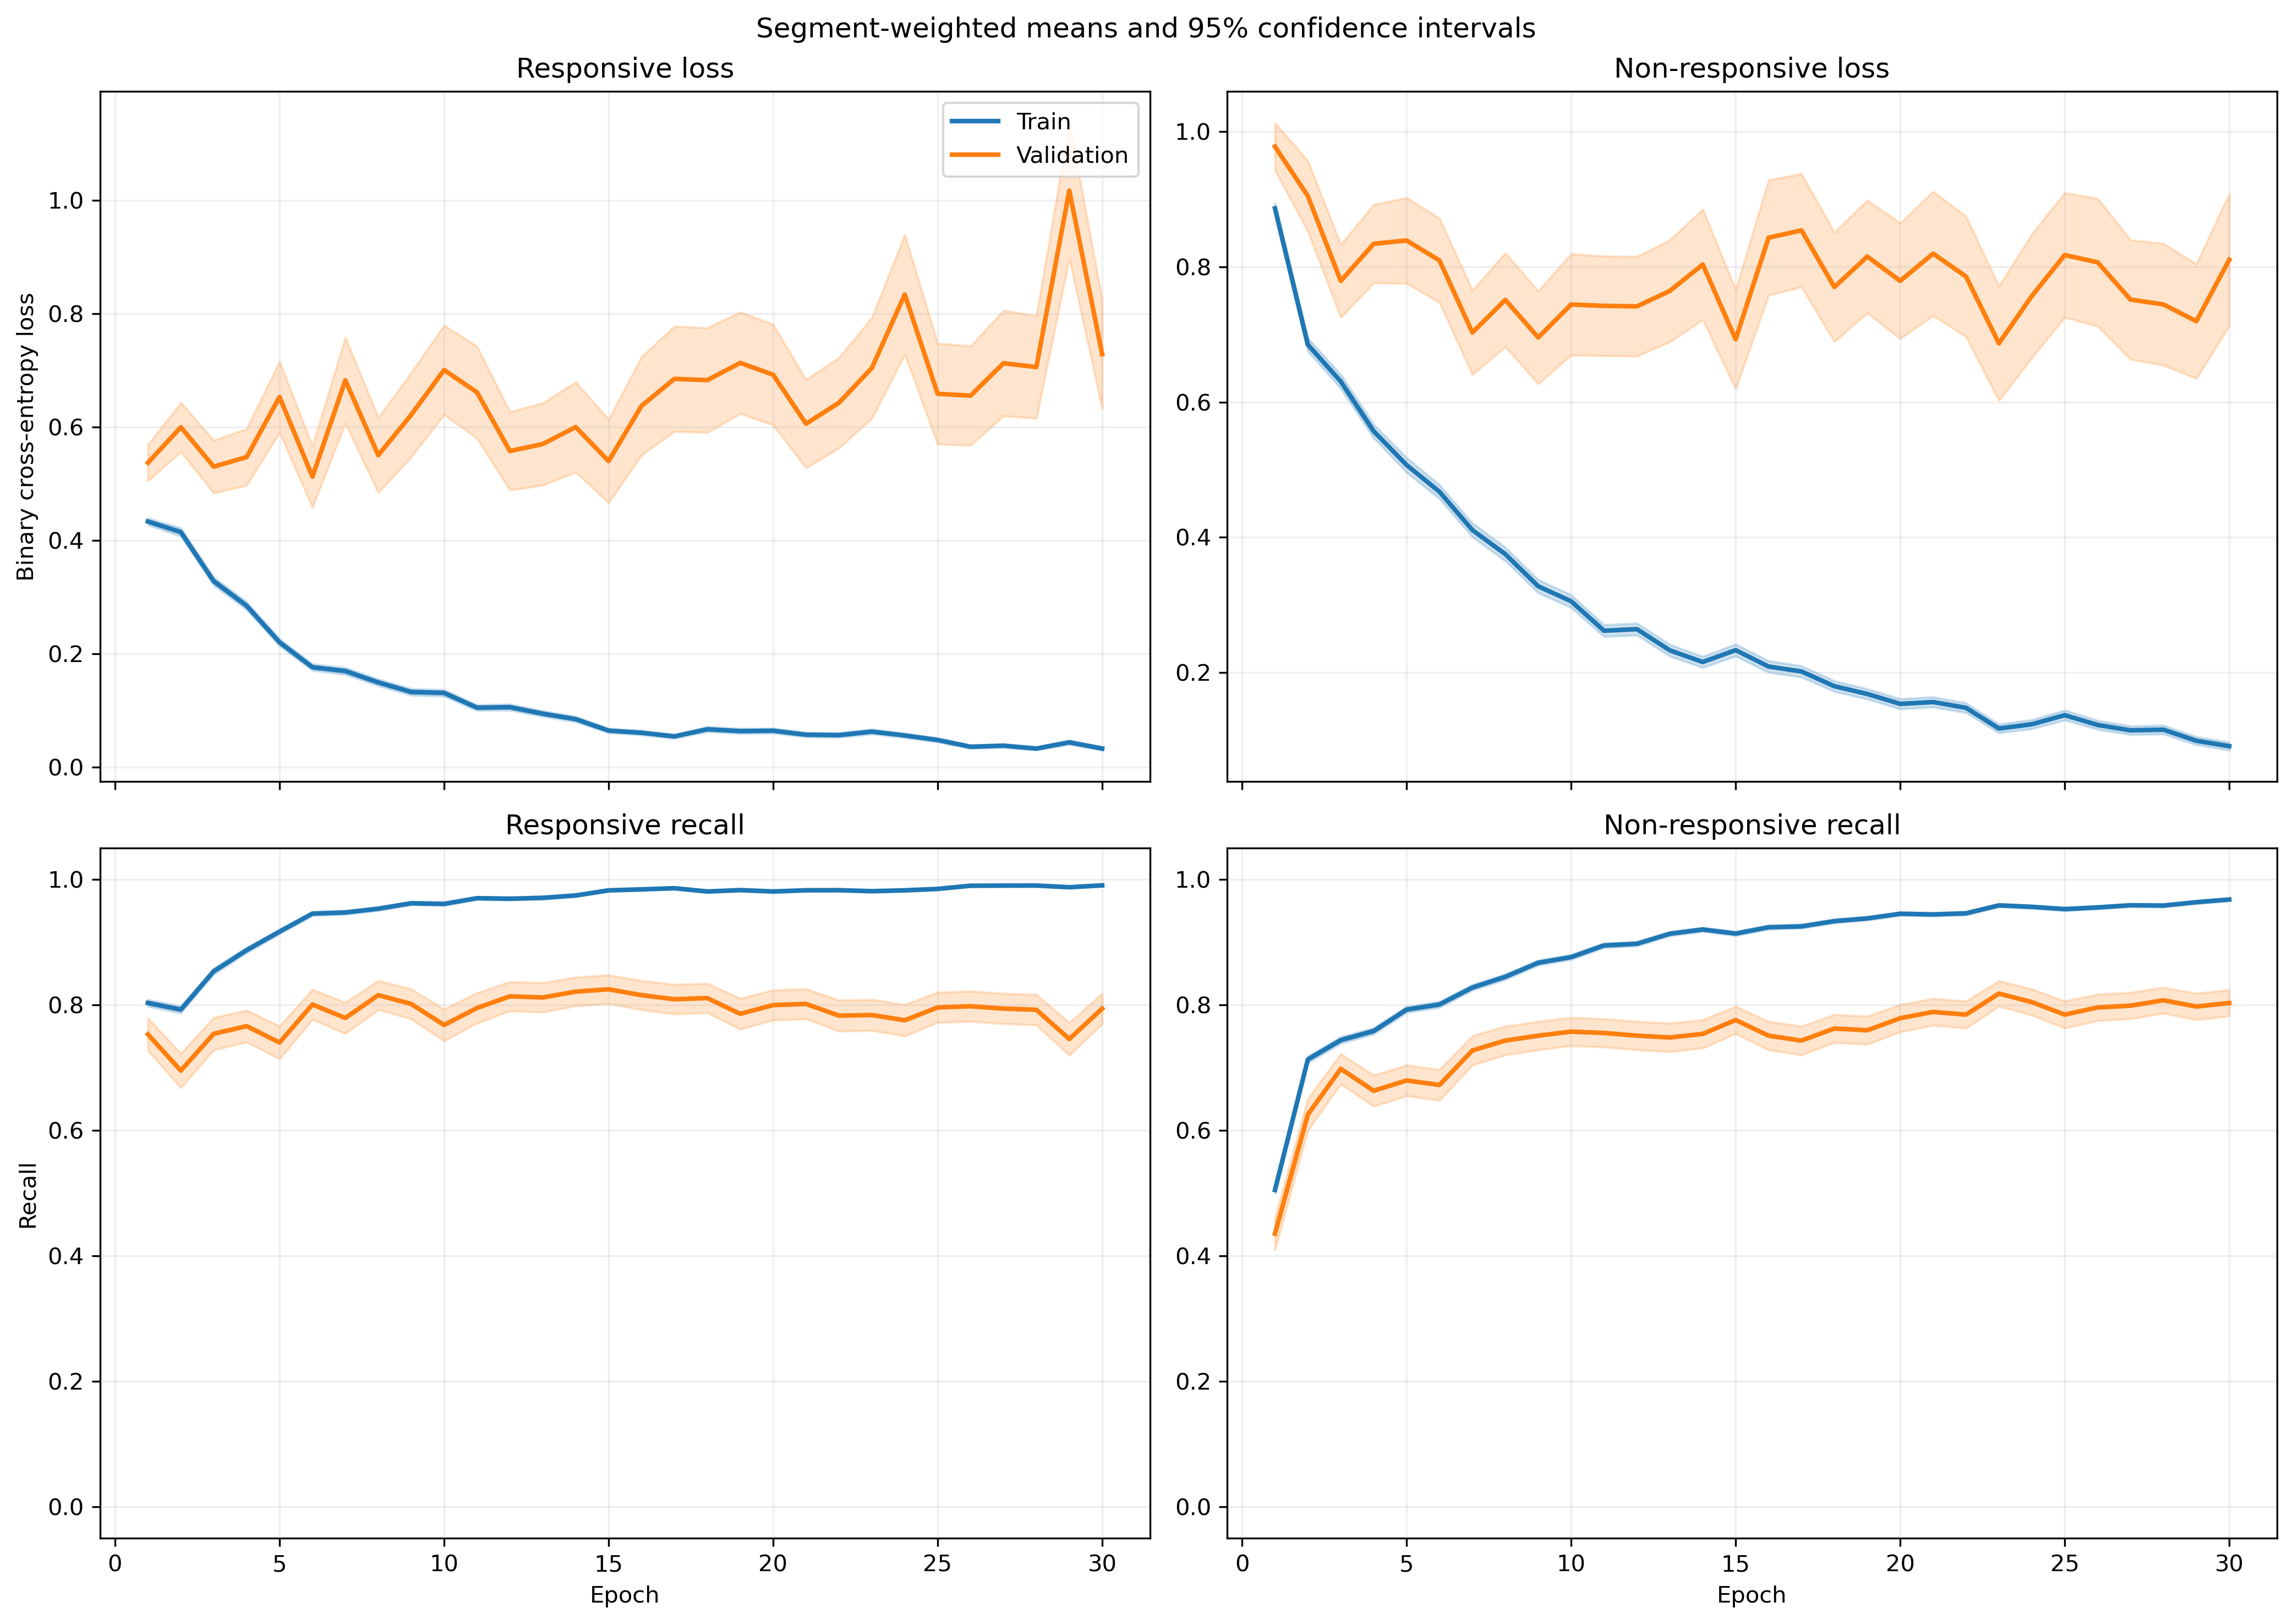

Data behind this chart, as committed beside it:
fold, epoch, split, r_loss, r_loss_count, r_loss_sum, r_loss_sum_sq, r_recall, r_recall_count, r_recall_sum, r_recall_sum_sq, nr_loss, nr_loss_count, nr_loss_sum, nr_loss_sum_sq, nr_recall, nr_recall_count, nr_recall_sum, nr_recall_sum_sq
1, 1, train, 0.3942, 1063, 419.1, 385.2, 0.8109, 1063, 862.0, 862.0, 0.995, 1401, 1394, 2229, 0.4811, 1401, 674.0, 674.0
1, 1, validation, 0.1187, 10, 1.187, 0.2035, 1.0, 10, 10.0, 10.0, , 0, 0.0, 0.0, , 0, 0.0, 0.0
1, 2, train, 0.3497, 1063, 371.7, 392.1, 0.826, 1063, 878.0, 878.0, 0.7352, 1401, 1030, 1820, 0.7116, 1401, 997.0, 997.0
1, 2, validation, 0.05513, 10, 0.5513, 0.03326, 1.0, 10, 10.0, 10.0, , 0, 0.0, 0.0, , 0, 0.0, 0.0
1, 3, train, 0.305, 1063, 324.2, 375.6, 0.8796, 1063, 935.0, 935.0, 0.6246, 1401, 875.1, 1487, 0.7202, 1401, 1009, 1009
1, 3, validation, 0.0585, 10, 0.585, 0.03763, 1.0, 10, 10.0, 10.0, , 0, 0.0, 0.0, , 0, 0.0, 0.0
1, 4, train, 0.2543, 1063, 270.3, 311.3, 0.9059, 1063, 963.0, 963.0, 0.513, 1401, 718.7, 1326, 0.7844, 1401, 1099, 1099
1, 4, validation, 0.04133, 10, 0.4133, 0.01893, 1.0, 10, 10.0, 10.0, , 0, 0.0, 0.0, , 0, 0.0, 0.0
1, 5, train, 0.2042, 1063, 217, 274.6, 0.9266, 1063, 985.0, 985.0, 0.4322, 1401, 605.5, 1263, 0.828, 1401, 1160, 1160
1, 5, validation, 0.03661, 10, 0.3661, 0.01753, 1.0, 10, 10.0, 10.0, , 0, 0.0, 0.0, , 0, 0.0, 0.0
1, 6, train, 0.114, 1063, 121.2, 126.3, 0.9727, 1063, 1034, 1034, 0.5065, 1401, 709.7, 1549, 0.7959, 1401, 1115, 1115
1, 6, validation, 0.028, 10, 0.28, 0.01177, 1.0, 10, 10.0, 10.0, , 0, 0.0, 0.0, , 0, 0.0, 0.0
1, 7, train, 0.1715, 1063, 182.3, 305.8, 0.9313, 1063, 990.0, 990.0, 0.4696, 1401, 658, 1668, 0.8201, 1401, 1149, 1149
1, 7, validation, 0.01001, 10, 0.1001, 0.001466, 1.0, 10, 10.0, 10.0, , 0, 0.0, 0.0, , 0, 0.0, 0.0
1, 8, train, 0.09671, 1063, 102.8, 132.3, 0.9802, 1063, 1042, 1042, 0.343, 1401, 480.6, 1111, 0.858, 1401, 1202, 1202
1, 8, validation, 0.02305, 10, 0.2305, 0.007896, 1.0, 10, 10.0, 10.0, , 0, 0.0, 0.0, , 0, 0.0, 0.0
1, 9, train, 0.1351, 1063, 143.6, 247.3, 0.9605, 1063, 1021, 1021, 0.2857, 1401, 400.3, 972, 0.8908, 1401, 1248, 1248
1, 9, validation, 0.01779, 10, 0.1779, 0.006595, 1.0, 10, 10.0, 10.0, , 0, 0.0, 0.0, , 0, 0.0, 0.0
1, 10, train, 0.09133, 1063, 97.08, 118.2, 0.9774, 1063, 1039, 1039, 0.2847, 1401, 398.9, 859.7, 0.8929, 1401, 1251, 1251
1, 10, validation, 0.0294, 10, 0.294, 0.01299, 1.0, 10, 10.0, 10.0, , 0, 0.0, 0.0, , 0, 0.0, 0.0
1, 11, train, 0.07126, 1063, 75.75, 103.9, 0.9774, 1063, 1039, 1039, 0.3176, 1401, 445, 1343, 0.8944, 1401, 1253, 1253
1, 11, validation, 0.01631, 10, 0.1631, 0.01137, 1.0, 10, 10.0, 10.0, , 0, 0.0, 0.0, , 0, 0.0, 0.0
1, 12, train, 0.1694, 1063, 180.1, 333.1, 0.9436, 1063, 1003, 1003, 0.2036, 1401, 285.3, 700.7, 0.9265, 1401, 1298, 1298
1, 12, validation, 0.03763, 10, 0.3763, 0.05968, 1.0, 10, 10.0, 10.0, , 0, 0.0, 0.0, , 0, 0.0, 0.0
1, 13, train, 0.1107, 1063, 117.6, 200, 0.9671, 1063, 1028, 1028, 0.2522, 1401, 353.4, 869.8, 0.9115, 1401, 1277, 1277
1, 13, validation, 0.009238, 10, 0.09238, 0.001327, 1.0, 10, 10.0, 10.0, , 0, 0.0, 0.0, , 0, 0.0, 0.0
1, 14, train, 0.08274, 1063, 87.95, 125.9, 0.9755, 1063, 1037, 1037, 0.1831, 1401, 256.5, 628.1, 0.9329, 1401, 1307, 1307
1, 14, validation, 0.02013, 10, 0.2013, 0.008333, 1.0, 10, 10.0, 10.0, , 0, 0.0, 0.0, , 0, 0.0, 0.0
1, 15, train, 0.07983, 1063, 84.86, 164.1, 0.9746, 1063, 1036, 1036, 0.2449, 1401, 343, 916.7, 0.9108, 1401, 1276, 1276
1, 15, validation, 0.008596, 10, 0.08596, 0.0009689, 1.0, 10, 10.0, 10.0, , 0, 0.0, 0.0, , 0, 0.0, 0.0
1, 16, train, 0.08472, 1063, 90.06, 165.1, 0.9746, 1063, 1036, 1036, 0.1654, 1401, 231.7, 575.1, 0.9429, 1401, 1321, 1321
1, 16, validation, 0.01285, 10, 0.1285, 0.003872, 1.0, 10, 10.0, 10.0, , 0, 0.0, 0.0, , 0, 0.0, 0.0
1, 17, train, 0.04548, 1063, 48.35, 49.48, 0.9906, 1063, 1053, 1053, 0.1579, 1401, 221.2, 567.2, 0.9379, 1401, 1314, 1314
1, 17, validation, 0.01268, 10, 0.1268, 0.002451, 1.0, 10, 10.0, 10.0, , 0, 0.0, 0.0, , 0, 0.0, 0.0
1, 18, train, 0.05222, 1063, 55.51, 69.17, 0.9868, 1063, 1049, 1049, 0.1864, 1401, 261.2, 601.2, 0.9293, 1401, 1302, 1302
1, 18, validation, 0.008577, 10, 0.08577, 0.001238, 1.0, 10, 10.0, 10.0, , 0, 0.0, 0.0, , 0, 0.0, 0.0
1, 19, train, 0.08288, 1063, 88.1, 120.8, 0.9774, 1063, 1039, 1039, 0.1336, 1401, 187.1, 458.6, 0.9479, 1401, 1328, 1328
1, 19, validation, 0.01784, 10, 0.1784, 0.00477, 1.0, 10, 10.0, 10.0, , 0, 0.0, 0.0, , 0, 0.0, 0.0
1, 20, train, 0.02917, 1063, 31, 67.07, 0.9944, 1063, 1057, 1057, 0.1873, 1401, 262.4, 785.3, 0.935, 1401, 1310, 1310
1, 20, validation, 0.006552, 10, 0.06552, 0.0005692, 1.0, 10, 10.0, 10.0, , 0, 0.0, 0.0, , 0, 0.0, 0.0
1, 21, train, 0.09168, 1063, 97.46, 197.5, 0.9671, 1063, 1028, 1028, 0.1205, 1401, 168.9, 479.1, 0.9557, 1401, 1339, 1339
1, 21, validation, 0.005567, 10, 0.05567, 0.0004543, 1.0, 10, 10.0, 10.0, , 0, 0.0, 0.0, , 0, 0.0, 0.0
1, 22, train, 0.0456, 1063, 48.48, 52.12, 0.9878, 1063, 1050, 1050, 0.1166, 1401, 163.3, 396.3, 0.9536, 1401, 1336, 1336
1, 22, validation, 0.005344, 10, 0.05344, 0.0005668, 1.0, 10, 10.0, 10.0, , 0, 0.0, 0.0, , 0, 0.0, 0.0
1, 23, train, 0.08485, 1063, 90.19, 102.1, 0.9737, 1063, 1035, 1035, 0.1012, 1401, 141.7, 341.5, 0.9679, 1401, 1356, 1356
1, 23, validation, 0.008226, 10, 0.08226, 0.002881, 1.0, 10, 10.0, 10.0, , 0, 0.0, 0.0, , 0, 0.0, 0.0
1, 24, train, 0.04761, 1063, 50.61, 34.87, 0.9906, 1063, 1053, 1053, 0.1079, 1401, 151.2, 327.8, 0.9615, 1401, 1347, 1347
1, 24, validation, 0.02604, 10, 0.2604, 0.01461, 1.0, 10, 10.0, 10.0, , 0, 0.0, 0.0, , 0, 0.0, 0.0
1, 25, train, 0.02577, 1063, 27.4, 13.65, 0.9915, 1063, 1054, 1054, 0.1363, 1401, 191, 558, 0.9507, 1401, 1332, 1332
1, 25, validation, 0.007072, 10, 0.07072, 0.003628, 1.0, 10, 10.0, 10.0, , 0, 0.0, 0.0, , 0, 0.0, 0.0
1, 26, train, 0.02317, 1063, 24.63, 22.99, 0.9953, 1063, 1058, 1058, 0.1207, 1401, 169.1, 487.1, 0.96, 1401, 1345, 1345
1, 26, validation, 0.00221, 10, 0.0221, 6.865528757771244e-05, 1.0, 10, 10.0, 10.0, , 0, 0.0, 0.0, , 0, 0.0, 0.0
1, 27, train, 0.03532, 1063, 37.55, 64.99, 0.9887, 1063, 1051, 1051, 0.07149, 1401, 100.2, 336.3, 0.9764, 1401, 1368, 1368
1, 27, validation, 0.003572, 10, 0.03572, 0.0002932, 1.0, 10, 10.0, 10.0, , 0, 0.0, 0.0, , 0, 0.0, 0.0
1, 28, train, 0.07244, 1063, 77, 171.3, 0.9737, 1063, 1035, 1035, 0.08093, 1401, 113.4, 328.7, 0.9729, 1401, 1363, 1363
1, 28, validation, 0.001926, 10, 0.01926, 8.754848408898397e-05, 1.0, 10, 10.0, 10.0, , 0, 0.0, 0.0, , 0, 0.0, 0.0
1, 29, train, 0.01964, 1063, 20.88, 9.999, 0.9972, 1063, 1060, 1060, 0.09231, 1401, 129.3, 328.8, 0.9665, 1401, 1354, 1354
1, 29, validation, 0.004411, 10, 0.04411, 0.0002616, 1.0, 10, 10.0, 10.0, , 0, 0.0, 0.0, , 0, 0.0, 0.0
1, 30, train, 0.07078, 1063, 75.24, 147.8, 0.9737, 1063, 1035, 1035, 0.04594, 1401, 64.37, 135, 0.9779, 1401, 1370, 1370
1, 30, validation, 0.008074, 10, 0.08074, 0.001161, 1.0, 10, 10.0, 10.0, , 0, 0.0, 0.0, , 0, 0.0, 0.0
... 1,140 more rows
